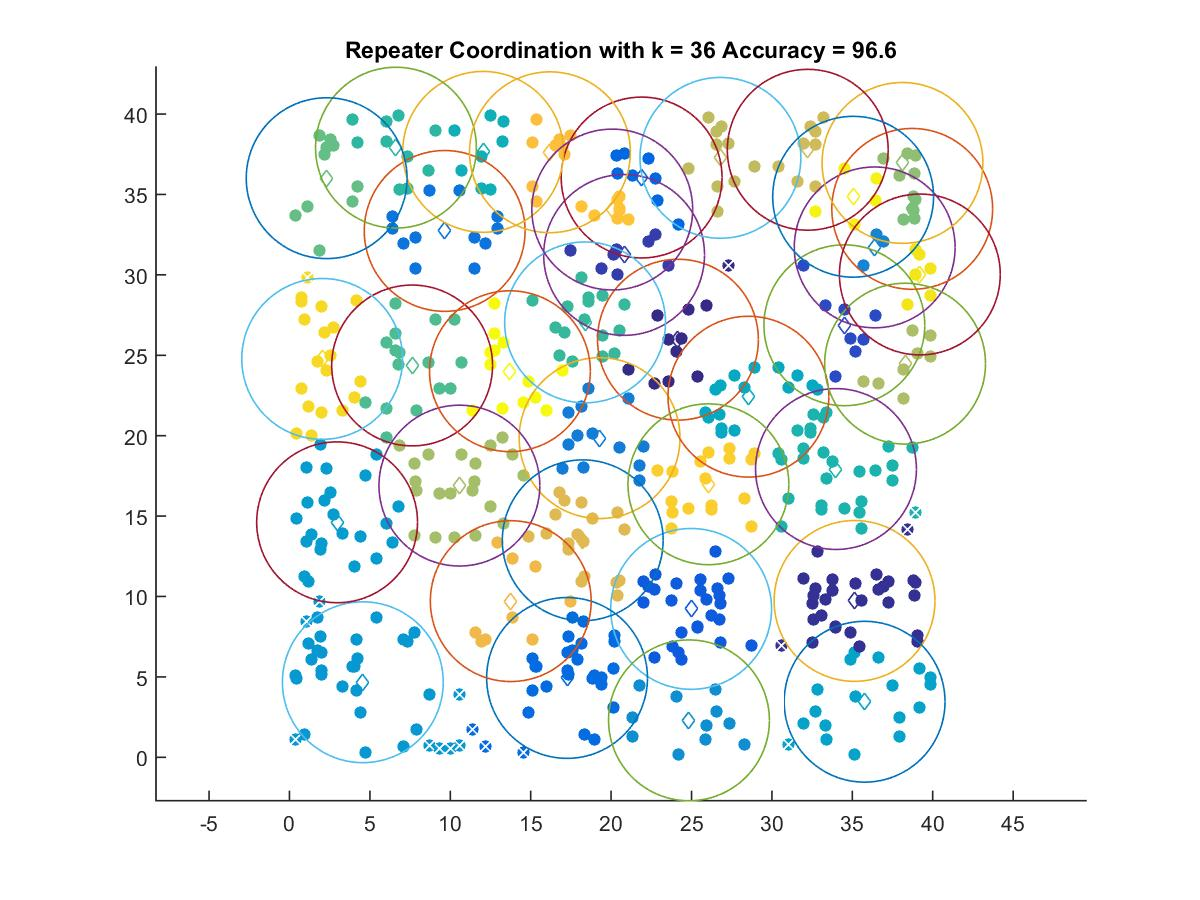

The data file committed next to this chart (first rows):
24.156, 25.969
35.14, 9.723
20.81, 31.24
34.5, 26.87
24.98, 9.228
21.9, 36.05
17.26, 4.933
9.649, 32.73
19.28, 19.85
36.39, 31.71
24.84, 2.298
4.56, 4.667
2.961, 14.61
35.76, 3.455
28.54, 22.43
12.04, 37.65
33.98, 17.93
6.62, 37.91
18.38, 27.04
7.625, 24.37
2.311, 36.01
38.72, 34.1
38.12, 36.96
10.56, 16.89
38.28, 24.48
26.8, 37.28
32.23, 37.78
18.23, 13.49
13.76, 9.711
16.2, 37.62
20.07, 34.06
26.05, 16.98
2.031, 24.77
39.2, 30.02
35.05, 34.86
13.71, 24.01
